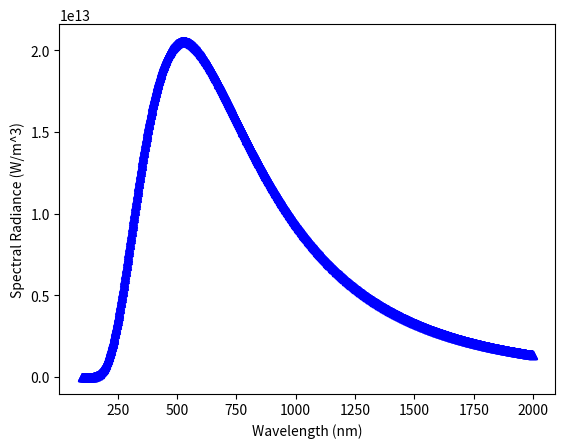

The script that saved this image:
import numpy as np
import matplotlib.pyplot as plt

# generating data
temp = 5500
h = 6.626*10**(-34)
c = 2.998*10**(8)
c2 = c**2
kb = 1.38*10**(-23)
data_wavelength = []
for i in range(100, 2000):
    data_wavelength.append(i)

# planck function formula in a
b_planck = []
def planck(wave):
    for i in wave:
        spec = ((2 * h * c2) / (i*10**-9) ** 5) * \
               (1.0 / (np.exp((h * c) / (i*10**-9 * kb * temp)) - 1))
        if spec == 20563804981614.773:
            print("this is the max", i)
        b_planck.append(spec)

B_planck = np.array(planck(data_wavelength))
print(b_planck)
print(max(b_planck))

plt.plot(data_wavelength, b_planck, 'b^')
plt.xlabel("Wavelength (nm)")
plt.ylabel("Spectral Radiance (W/m^3)")
plt.show()

